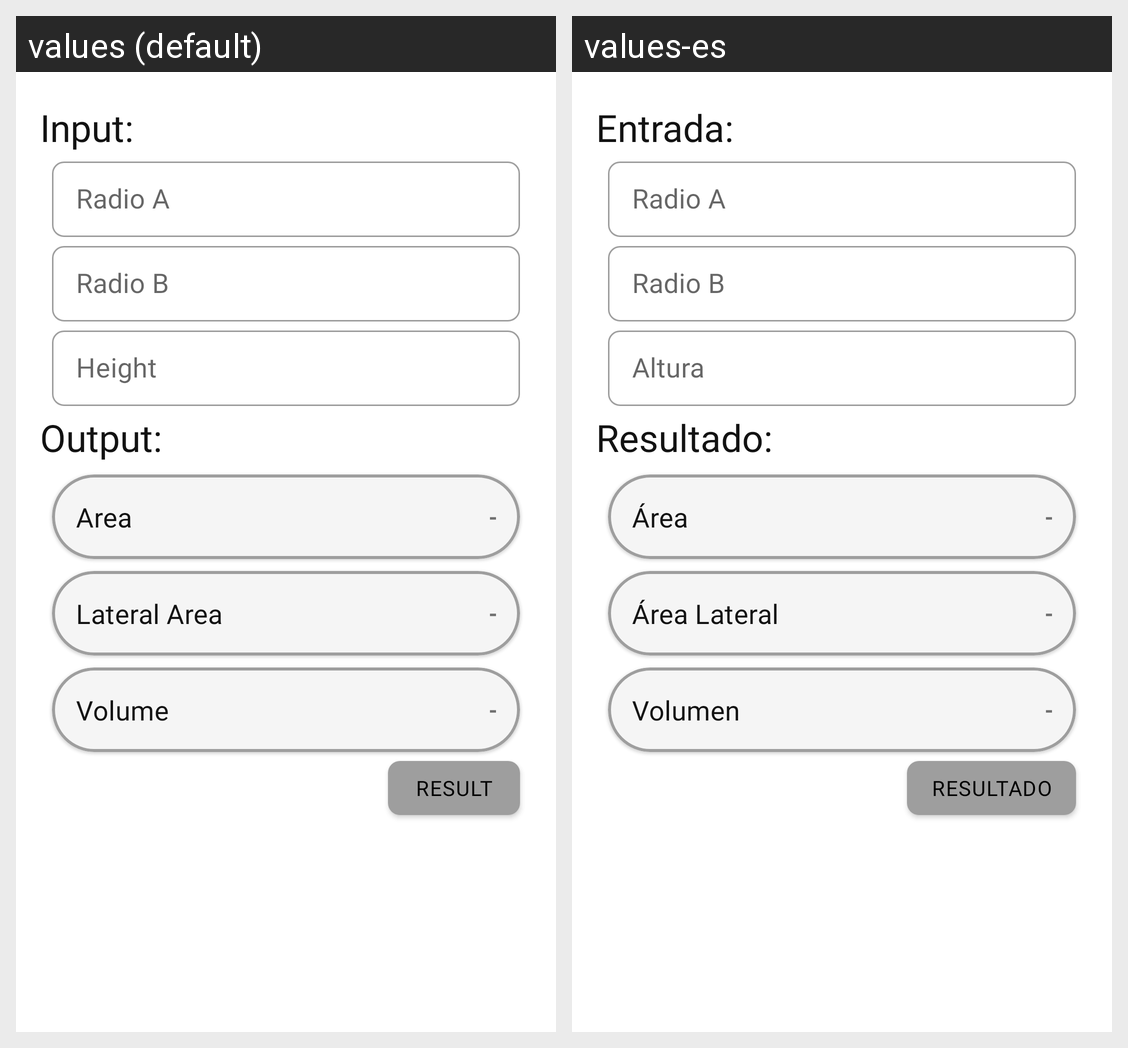

Strings drawn on this Android screen and how each of the app's shown locales translates them:
Android screen res/layout/fragment_bodies_cut_cone.xml rendered under 2 locales, left to right: values (default), values-es. Device: Nexus 5 (rendered at 1080×1920; each locale shown at half size, 540×960, under a caption strip naming it); theme Theme.SmartCalculator.
Strings drawn on this screen, with the default value and each locale's value (text and hints the layout hard-codes, and strings that could not be matched under every locale, appear in the picture but are not listed):

tv_input
  values: Input:
  values-es: Entrada:

hint_radio_a
  values: Radio A
  values-es: Radio A

hint_radio_b
  values: Radio B
  values-es: Radio B

hint_height
  values: Height
  values-es: Altura

tv_output
  values: Output:
  values-es: Resultado:

prefix_value_area
  values: Area
  values-es: Área

hint_value_result_simbol
  values: -
  values-es: -

prefix_value_lateral_area
  values: Lateral Area
  values-es: Área Lateral

prefix_value_volume
  values: Volume
  values-es: Volumen

hint_value_result
  values: Result
  values-es: Resultado
